13-way image classification set "traning_data" from GitHub (PrashantPKP/multi-class-image-classifier-pro); label vocabulary: bike, boll, buildings, bus, car, cats, dogs, forest, glacier, mountain, sea, street, truck.

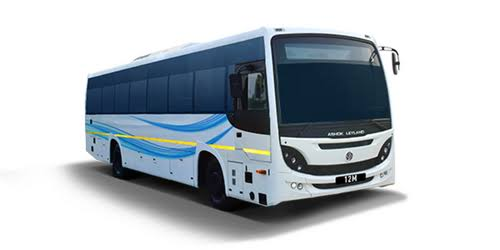
Label: bus

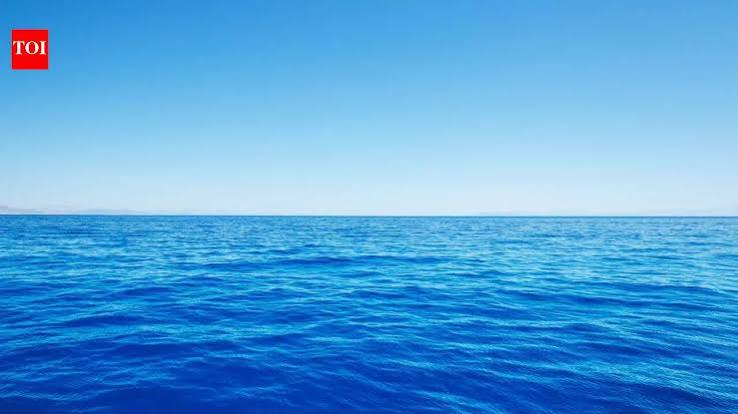
Label: sea

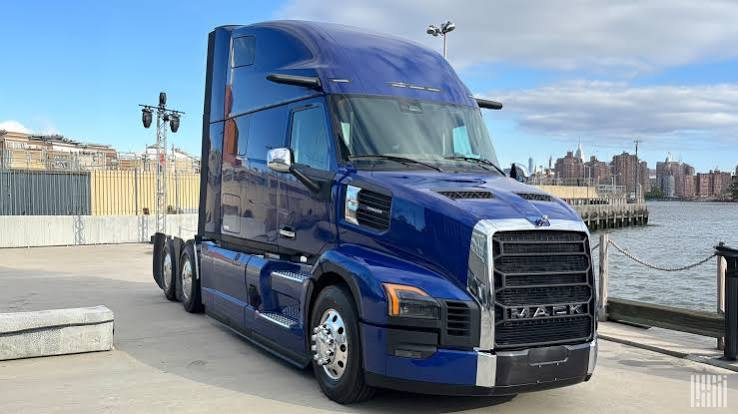
Label: truck

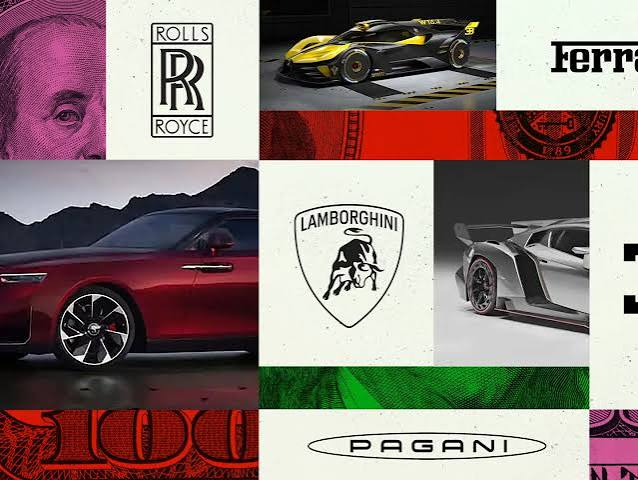
Label: car

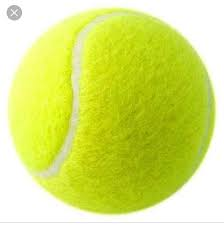
Label: boll

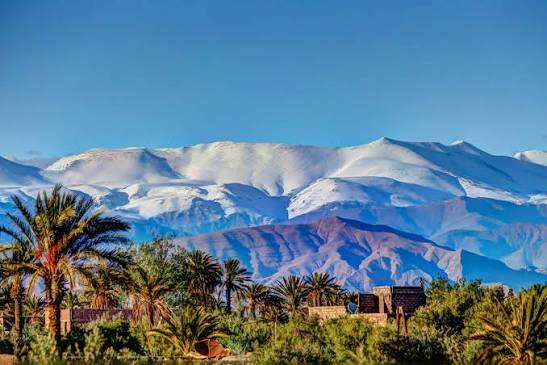
Label: mountain
